Labelled photos from "data-v1", an image-classification folder in jood-otoom/Capstone. The possible labels are: moderate accident, no accident, severe accident.

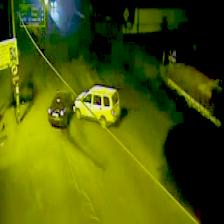
Label: moderate accident

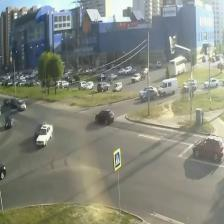
Label: moderate accident

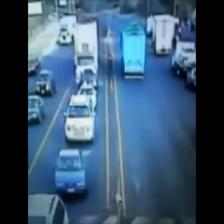
Label: no accident

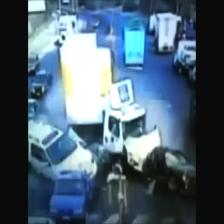
Label: severe accident

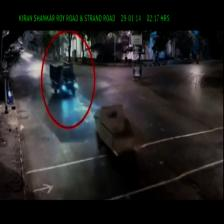
Label: no accident

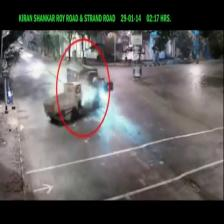
Label: severe accident
